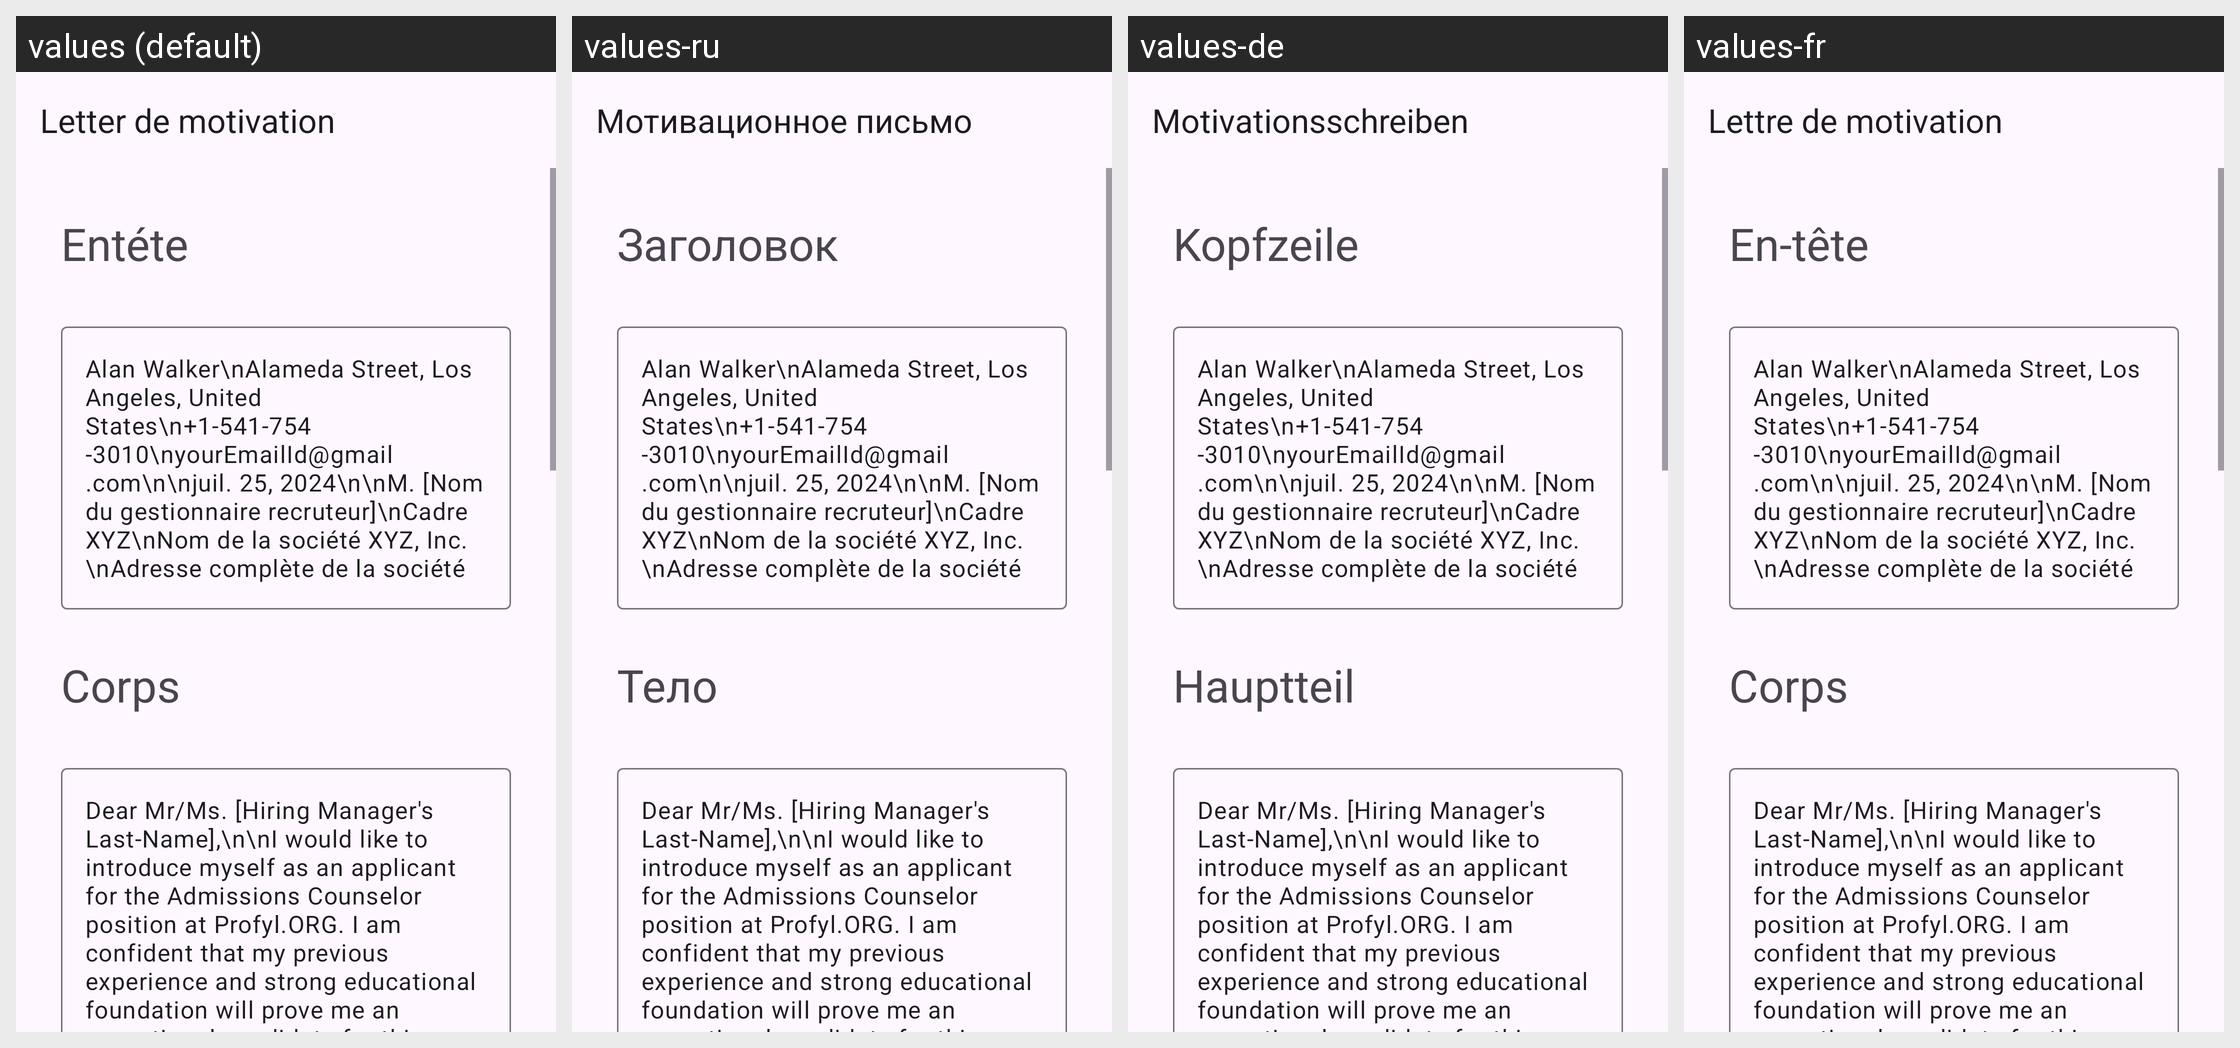

Locale-by-locale string values for the Android screen shown in this grid:
Android screen res/layout/activity_admissions_counselor.xml rendered under 4 locales, left to right: values (default), values-ru, values-de, values-fr. Device: Nexus 5 (rendered at 1080×1920; each locale shown at half size, 540×960, under a caption strip naming it); theme Theme.App_creat_profesionell_cv.
Other locales in the repository, not shown: values-en, values-it.
Strings drawn on this screen, with the default value and each locale's value (text and hints the layout hard-codes, and strings that could not be matched under every locale, appear in the picture but are not listed):

letter_de_motivation
  values: Letter de motivation
  values-ru: Мотивационное письмо
  values-de: Motivationsschreiben
  values-fr: Lettre de motivation

ent_te
  values: Entéte
  values-ru: Заголовок
  values-de: Kopfzeile
  values-fr: En-tête

corps
  values: Corps
  values-ru: Тело
  values-de: Hauptteil
  values-fr: Corps
